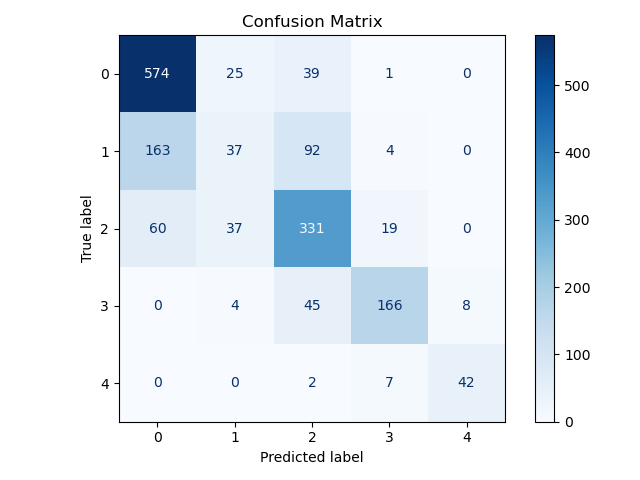

The data file committed next to this chart (first rows):
574, 25, 39, 1, 0
163, 37, 92, 4, 0
60, 37, 331, 19, 0
0, 4, 45, 166, 8
0, 0, 2, 7, 42
